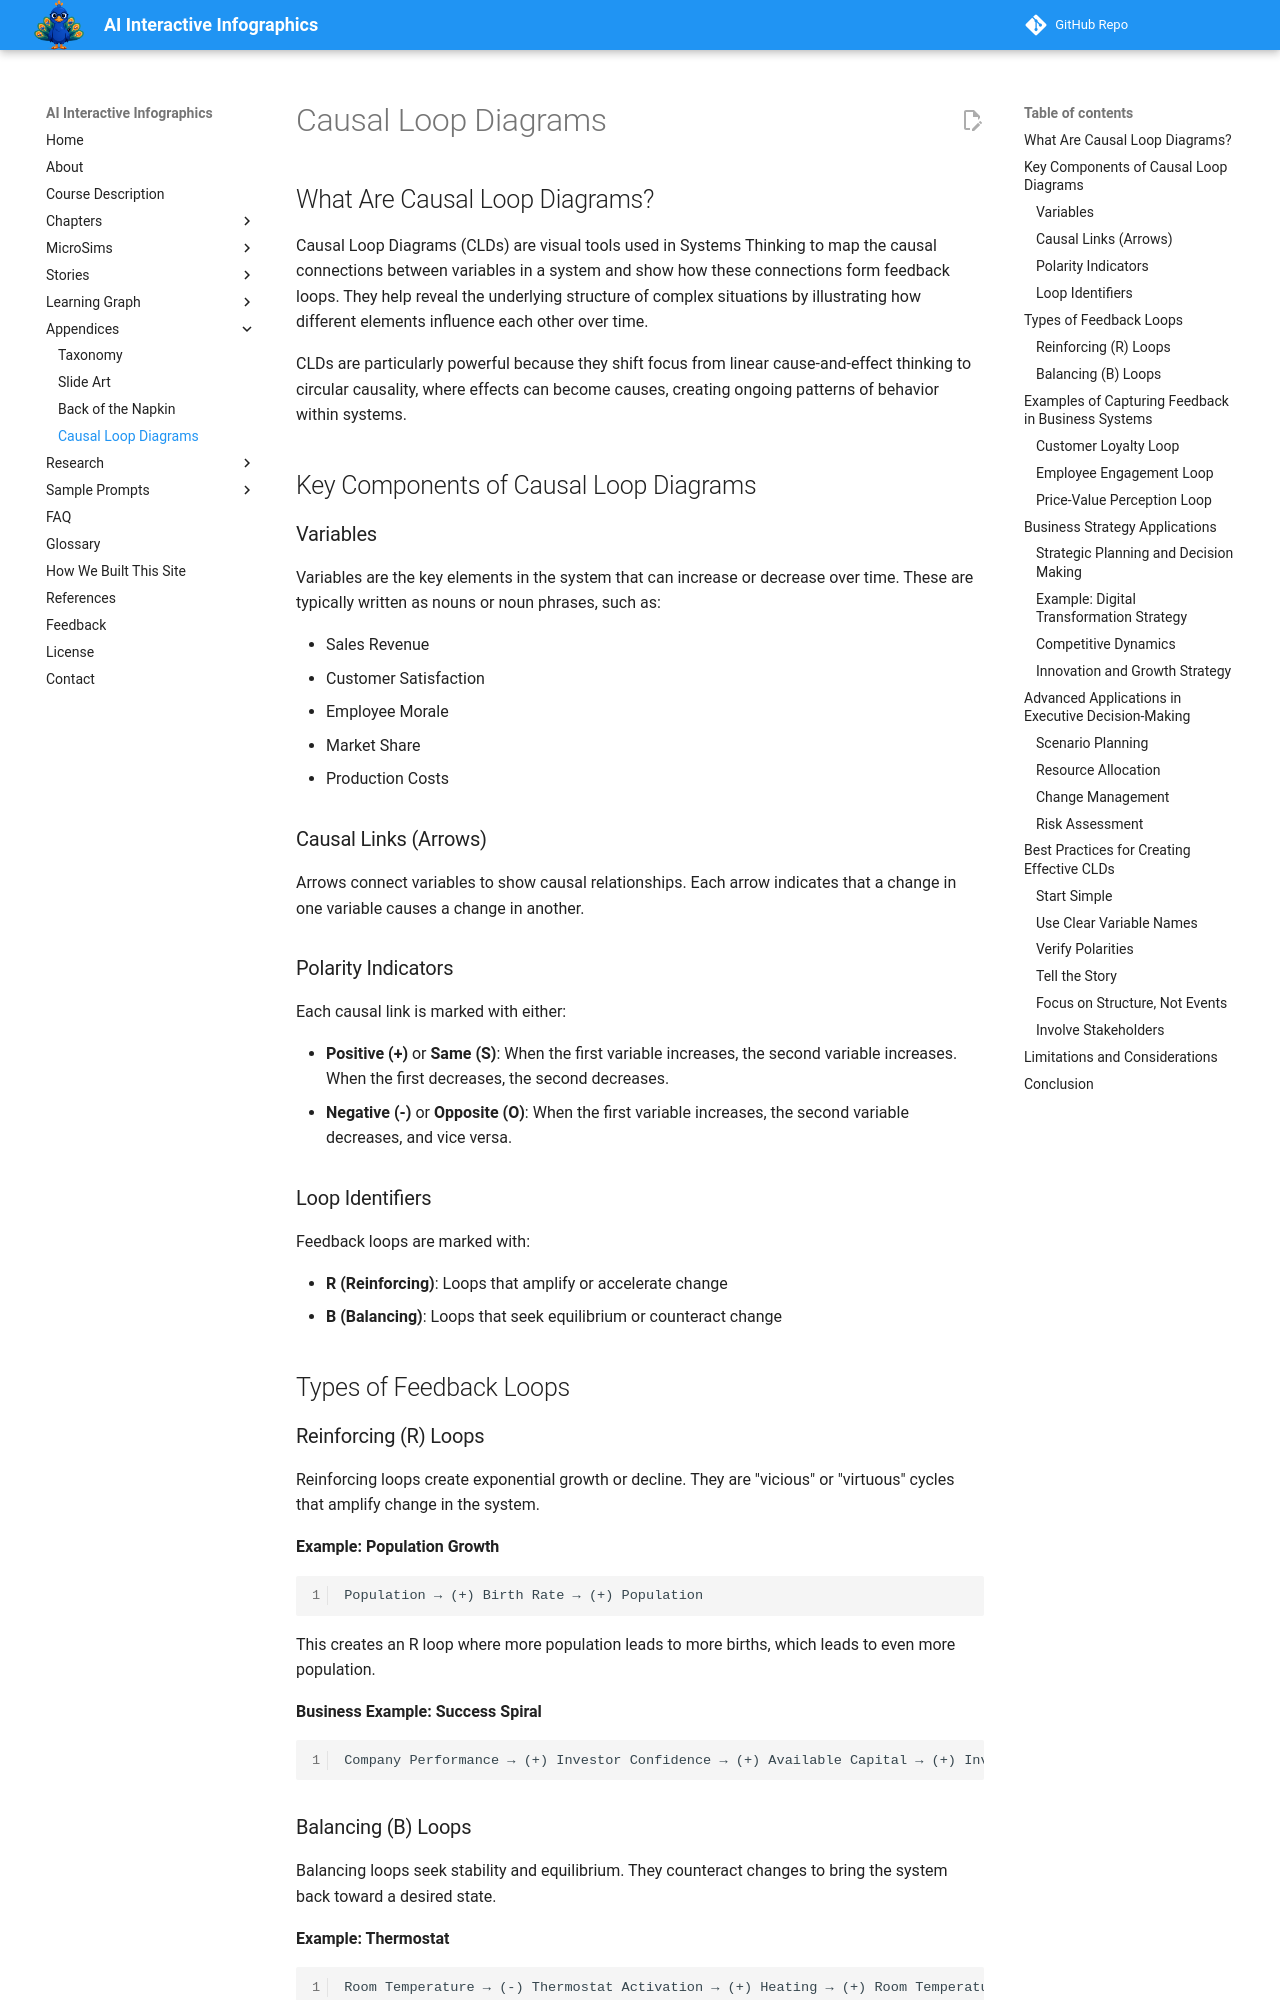

repository: dmccreary/infographics · page: appendices/causal-loop-diagrams/index.html · generator: mkdocs

# Causal Loop Diagrams

## What Are Causal Loop Diagrams?

Causal Loop Diagrams (CLDs) are visual tools used in Systems Thinking to map the causal connections between variables in a system and show how these connections form feedback loops. They help reveal the underlying structure of complex situations by illustrating how different elements influence each other over time.

CLDs are particularly powerful because they shift focus from linear cause-and-effect thinking to circular causality, where effects can become causes, creating ongoing patterns of behavior within systems.

## Key Components of Causal Loop Diagrams

### Variables
Variables are the key elements in the system that can increase or decrease over time. These are typically written as nouns or noun phrases, such as:

- Sales Revenue
- Customer Satisfaction
- Employee Morale
- Market Share
- Production Costs

### Causal Links (Arrows)
Arrows connect variables to show causal relationships. Each arrow indicates that a change in one variable causes a change in another.

### Polarity Indicators
Each causal link is marked with either:

- **Positive (+)** or **Same (S)**: When the first variable increases, the second variable increases. When the first decreases, the second decreases.
- **Negative (-)** or **Opposite (O)**: When the first variable increases, the second variable decreases, and vice versa.

### Loop Identifiers
Feedback loops are marked with:

- **R (Reinforcing)**: Loops that amplify or accelerate change
- **B (Balancing)**: Loops that seek equilibrium or counteract change

## Types of Feedback Loops

### Reinforcing (R) Loops
Reinforcing loops create exponential growth or decline. They are "vicious" or "virtuous" cycles that amplify change in the system.

**Example: Population Growth**
```
Population → (+) Birth Rate → (+) Population
```
This creates an R loop where more population leads to more births, which leads to even more population.

**Business Example: Success Spiral**
```
Company Performance → (+) Investor Confidence → (+) Available Capital → (+) Investment in R&D → (+) Innovation → (+) Company Performance
```

### Balancing (B) Loops
Balancing loops seek stability and equilibrium. They counteract changes to bring the system back toward a desired state.

**Example: Thermostat**
```
Room Temperature → (-) Thermostat Activation → (+) Heating → (+) Room Temperature
```
When temperature drops, the thermostat activates heating, which raises temperature back to the desired level.

**Business Example: Inventory Management**
```
Inventory Level → (-) Reorder Urgency → (+) Purchasing Activity → (+) Inventory Level
```
